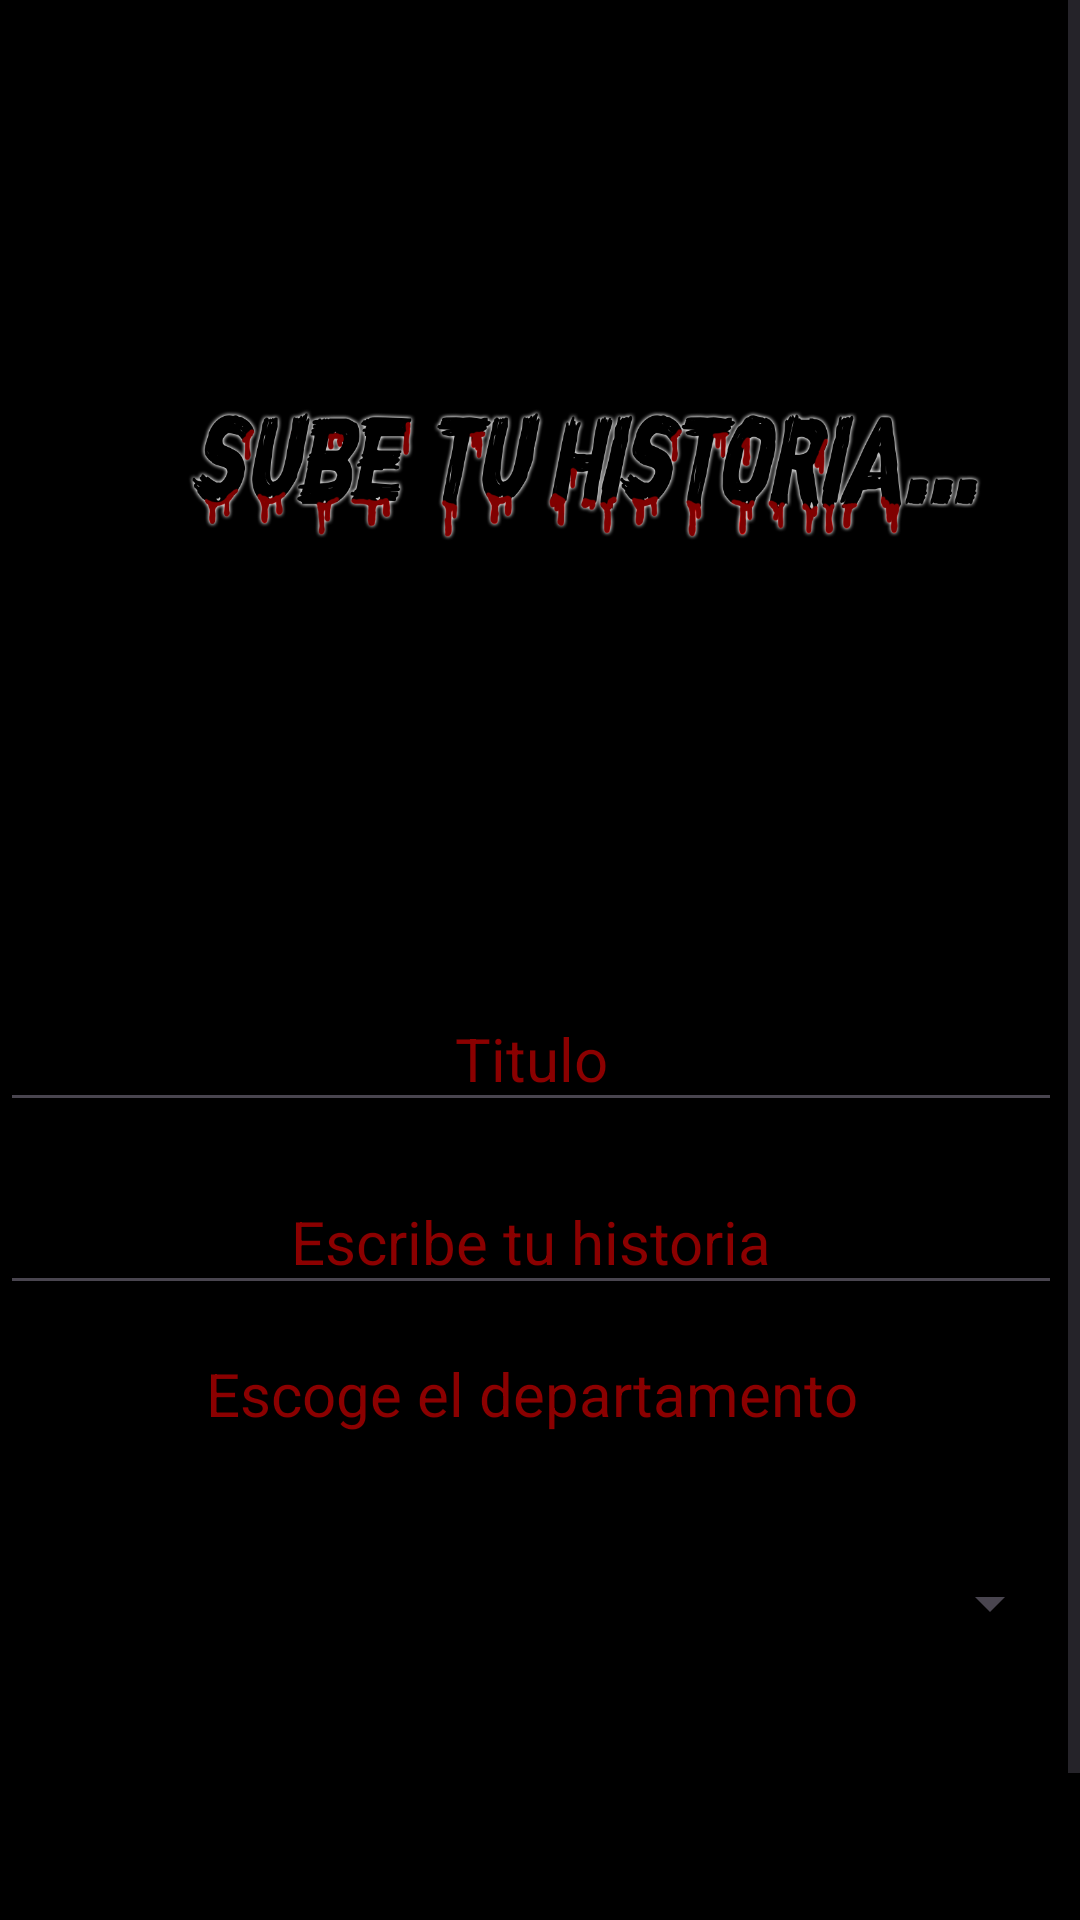

This screen was rendered from an Android layout file. Write that file and the resources it references.
<!-- AndroidManifest.xml: application theme Theme.Magica_Colombia -->
<!-- res/layout/activity_subir_historia.xml -->
<?xml version="1.0" encoding="utf-8"?>
<ScrollView
    xmlns:android="http://schemas.android.com/apk/res/android"
    xmlns:app="http://schemas.android.com/apk/res-auto"
    xmlns:tools="http://schemas.android.com/tools"
    android:layout_width="match_parent"
    android:layout_height="match_parent"
    android:background="@color/black"
    tools:context=".SubirHistoria">

    <androidx.constraintlayout.widget.ConstraintLayout
        android:layout_width="match_parent"
        android:layout_height="wrap_content">

        

        <ImageView
            android:id="@+id/imageView4"
            android:layout_width="341dp"
            android:layout_height="329dp"
            android:layout_marginStart="32dp"
            app:layout_constraintStart_toStartOf="parent"
            app:srcCompat="@drawable/subirhistoria"
            tools:ignore="MissingConstraints"
            tools:layout_editor_absoluteY="16dp" />

        <EditText
            android:id="@+id/titulo"
            android:layout_width="354dp"
            android:layout_height="45dp"
            android:hint="Titulo"
            android:textAlignment="center"
            android:textColorHint="#8B0000"
            android:textSize="20dp"
            app:layout_constraintTop_toBottomOf="@+id/imageView4"
            tools:ignore="MissingConstraints"
            tools:layout_editor_absoluteX="31dp" />

        <EditText
            android:id="@+id/editText"
            android:layout_width="354dp"
            android:layout_height="45dp"
            android:layout_marginTop="16dp"
            android:hint="Escribe tu historia"
            android:textColorHint="#8B0000"
            android:textAlignment="center"
            android:textSize="20dp"
            app:layout_constraintTop_toBottomOf="@+id/titulo"
            tools:ignore="MissingConstraints"
            tools:layout_editor_absoluteX="31dp" />

        <TextView
            android:id="@+id/textView"
            android:layout_width="354dp"
            android:layout_height="45dp"
            android:layout_marginTop="16dp"
            android:text="Escoge el departamento"
            android:textAlignment="center"
            android:textColor="#8B0000"
            android:textSize="20dp"
            app:layout_constraintTop_toBottomOf="@+id/editText"
            tools:layout_editor_absoluteX="31dp"
            tools:ignore="MissingConstraints" />

        <Spinner
            android:id="@+id/Lista"
            android:layout_width="354dp"
            android:layout_height="45dp"
            android:layout_marginTop="16dp"
            android:textColor="#8B0000"
            android:textAlignment="center"
            android:layout_centerInParent="true"
            app:layout_constraintTop_toBottomOf="@+id/textView"
            tools:ignore="MissingConstraints"
            tools:layout_editor_absoluteX="31dp" />

        <Button
            android:id="@+id/subirH"
            android:layout_width="wrap_content"
            android:layout_height="wrap_content"
            android:layout_marginTop="88dp"
            app:layout_constraintRight_toRightOf="parent"
            app:layout_constraintLeft_toLeftOf="parent"
            android:backgroundTint="#8B0000"
            android:text="Subir"
            app:layout_constraintTop_toBottomOf="@+id/Lista"

            tools:layout_editor_absoluteX="163dp" />
    </androidx.constraintlayout.widget.ConstraintLayout>
</ScrollView>
<!-- resources referenced by this layout -->
<resources>
  <color name="black">#FF000000</color>
  <!-- drawable subirhistoria: png bitmap (drawable, 130576 bytes) -->
  <style name="Theme.Magica_Colombia" parent="Base.Theme.Magica_Colombia" />
  <style name="Base.Theme.Magica_Colombia" parent="Theme.Material3.DayNight">
          
          
      </style>
</resources>
